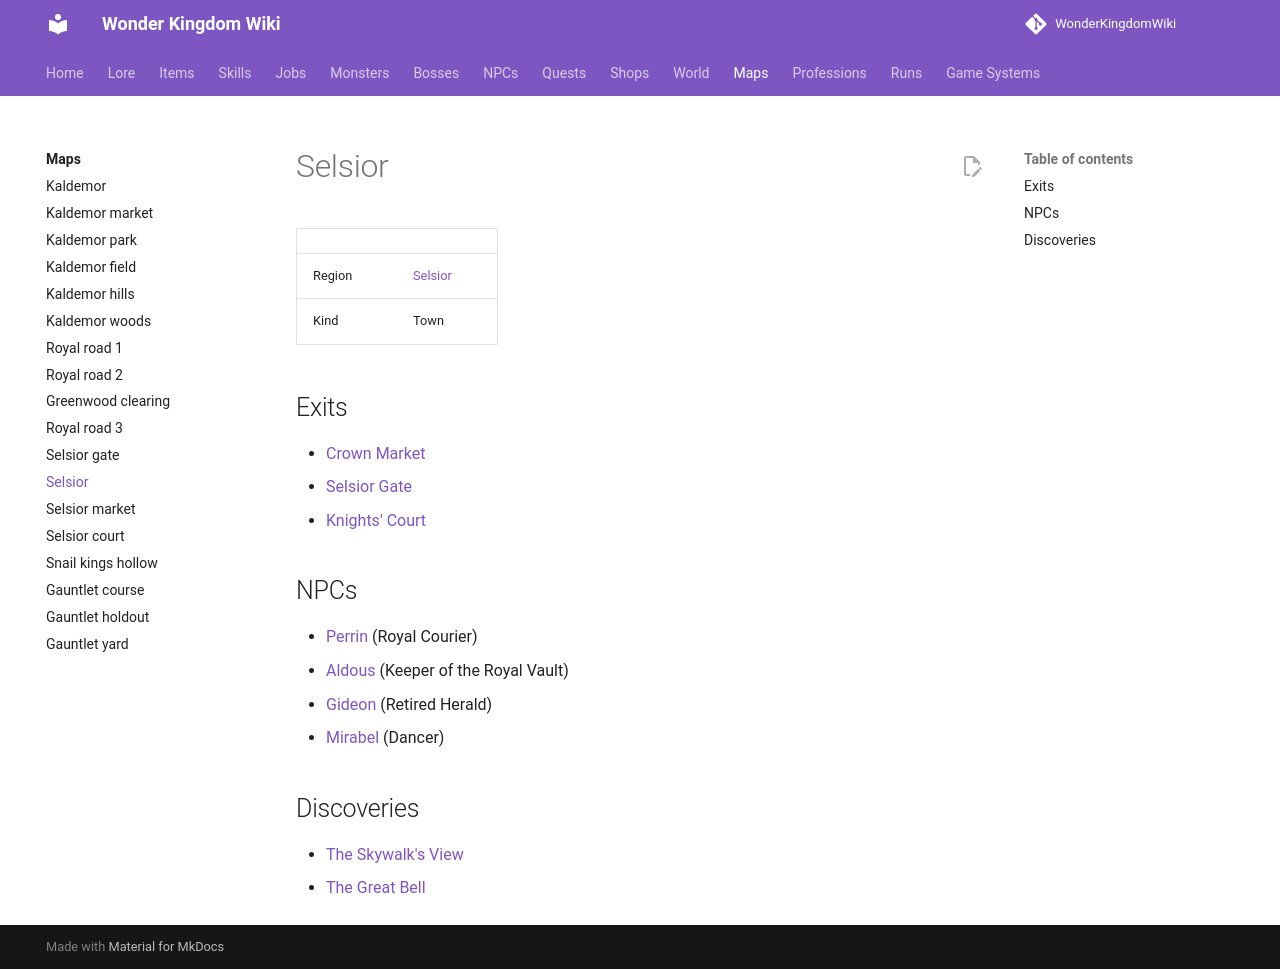

repository: alonohana627/WonderKingdomWiki · page: pr-preview/pr-4/maps/selsior/index.html · generator: mkdocs

<!-- Generated by tools/generate.py from GameLib. Do not edit: changes are overwritten. -->

# Royal Plaza

|  |  |
|---|---|
| Part of | Selsior |
| Region | [Selsior](../world/index.md#selsior) |
| Kind | Town |
| Town | [Selsior](../towns/selsior.md) |

## Exits

- [Selsior Gate](../maps/selsior_gate.md)
- [Crown Market](../maps/selsior_market.md)
- [Riverside](../maps/selsior_riverside.md)
- [Scholars' Quarter](../maps/selsior_scholars.md)
- [Theatre Row](../maps/selsior_theatre.md)
- [Palace](../maps/selsior_palace.md)
- [Old Quarter](../maps/selsior_old_quarter.md)
- [Knights' Court](../maps/selsior_court.md)

## NPCs

- [Perrin](../npcs/perrin.md) (Royal Courier)
- [Gideon](../npcs/gideon.md) (Retired Herald)
- [Clement](../npcs/clement.md) (Royal Herald)
- [Hugh](../npcs/hugh.md) (Warden of the Great Bell)
- [Mirabel](../npcs/mirabel.md) (Dancer)
- [Fulke](../npcs/fulke.md) (Ballad Singer)
- [Baldwin](../npcs/baldwin.md) (Lamplighter)
- [Lambert](../npcs/lambert.md) (Street Juggler)
- [Mab](../npcs/mab.md) (Pie Seller's Daughter)
- [Piers](../npcs/piers.md) (Pie Seller)
- [Emmeline](../npcs/emmeline.md) (Flower Seller)
- [Selsior Citizen](../npcs/plaza_citizen_corra.md)
- [Courier's Runner](../npcs/plaza_courier_lad.md)

## Discoveries

- [The Great Bell](../world/discoveries.md#great-bell)
- [The View from the Palace Ledge](../world/discoveries.md#skywalk-view)
